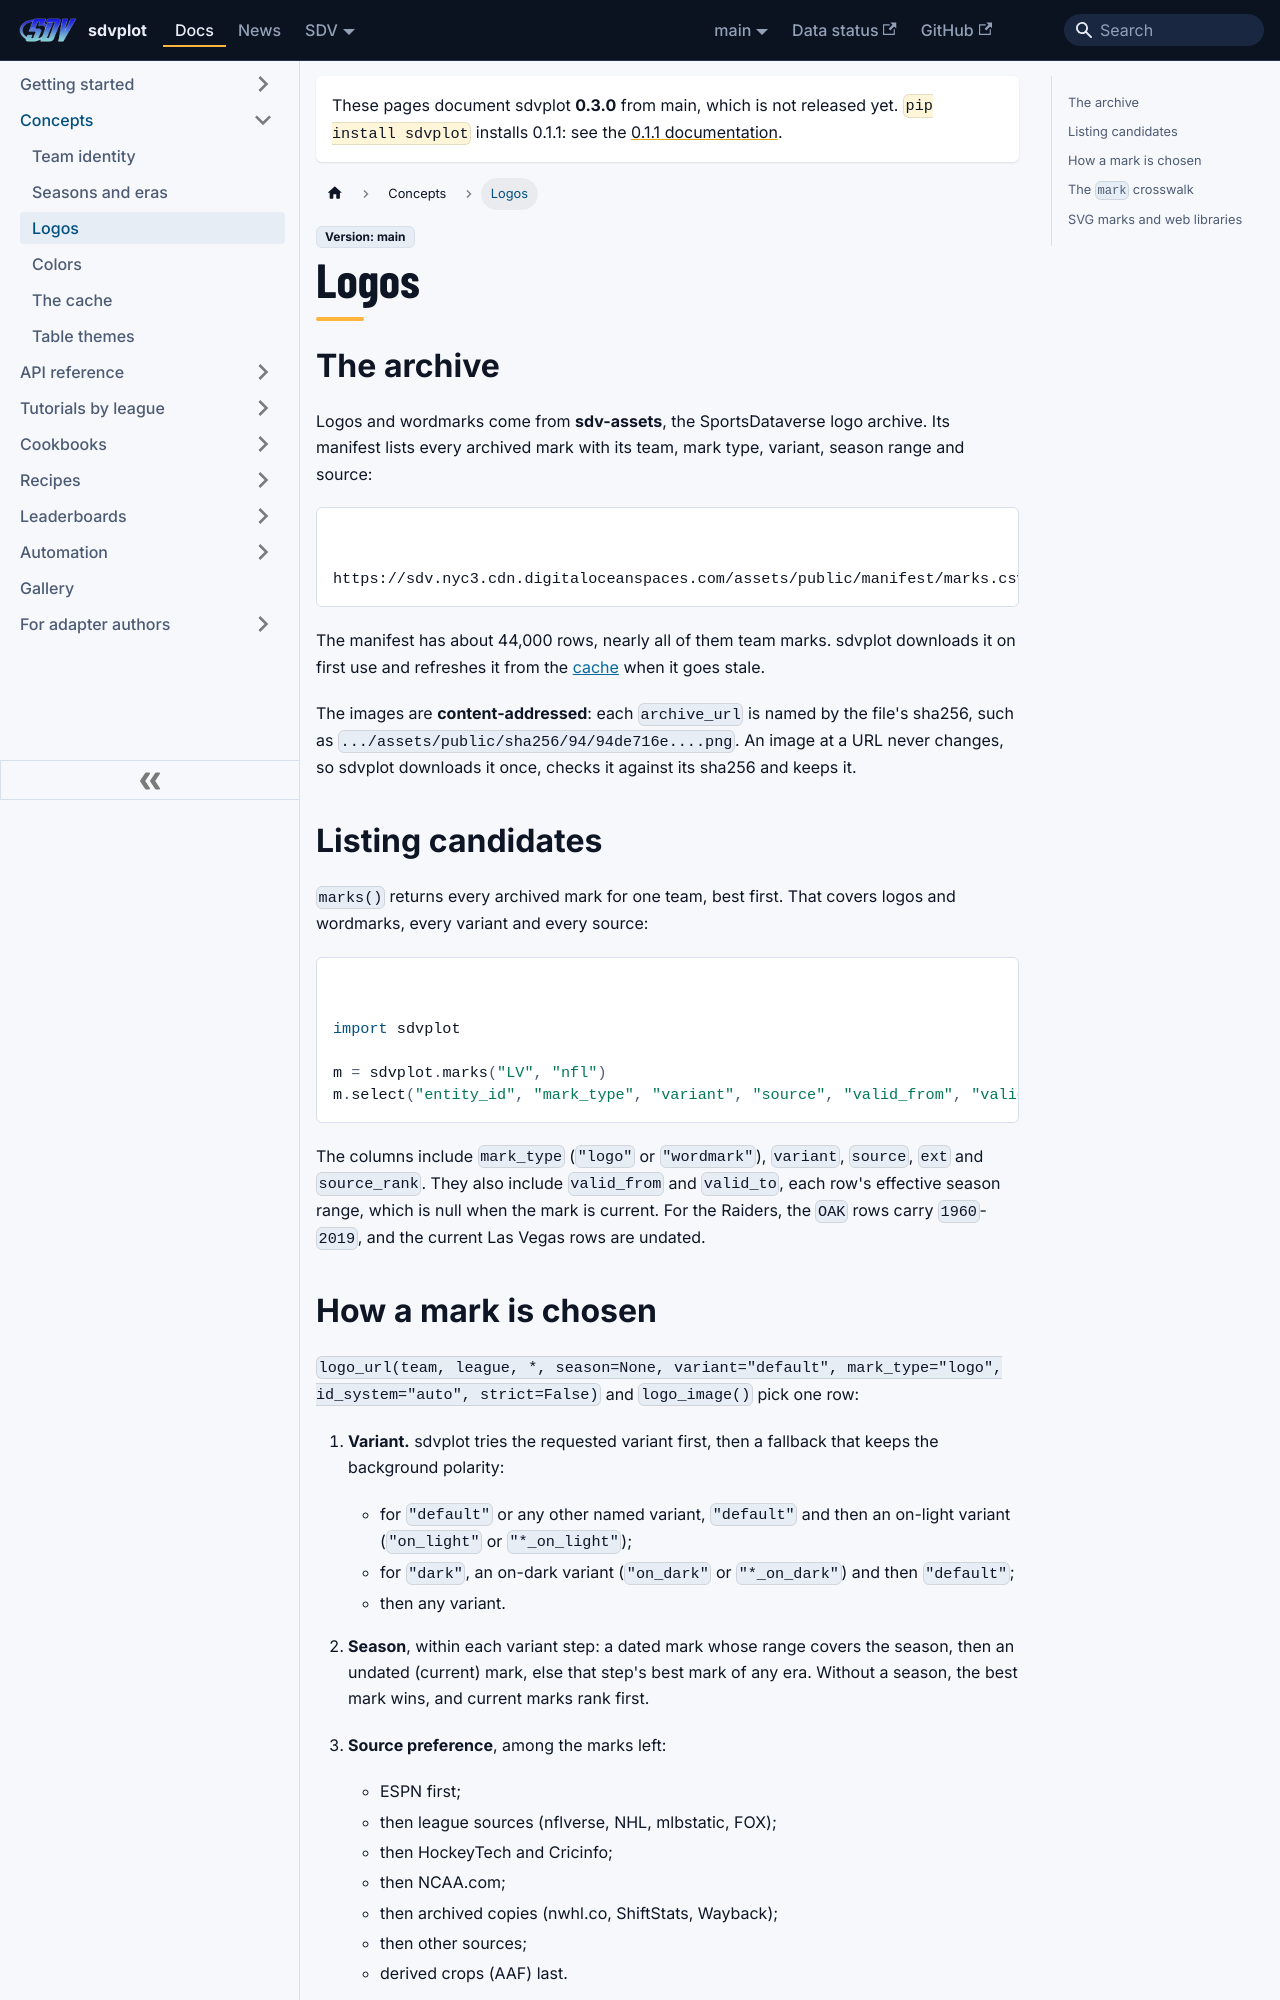

repository: sportsdataverse/sdvplot · page: docs/concepts/logos/index.html · generator: docusaurus

---
title: Logos
sidebar_label: Logos
description: "The SportsDataverse logo archive (sdv-assets) and how sdvplot chooses a team's logo or wordmark by variant, season and source."
---

# Logos

## The archive

Logos and wordmarks come from **sdv-assets**, the SportsDataverse logo archive. Its manifest lists every archived mark
with its team, mark type, variant, season range and source:

```text
https://sdv.nyc3.cdn.digitaloceanspaces.com/assets/public/manifest/marks.csv
```

The manifest has about 44,000 rows, nearly all of them team marks. sdvplot downloads it on first use and refreshes it
from the [cache](cache.md) when it goes stale.

The images are **content-addressed**: each `archive_url` is named by the file's sha256, such as
`.../assets/public/sha256/94/94de716e....png`. An image at a URL never changes, so sdvplot downloads it once, checks it
against its sha256 and keeps it.

## Listing candidates

`marks()` returns every archived mark for one team, best first. That covers logos and wordmarks, every variant and every
source:

```python
import sdvplot

m = sdvplot.marks("LV", "nfl")
m.select("entity_id", "mark_type", "variant", "source", "valid_from", "valid_to", "archive_url")
```

The columns include `mark_type` (`"logo"` or `"wordmark"`), `variant`, `source`, `ext` and `source_rank`. They also
include `valid_from` and `valid_to`, each row's effective season range, which is null when the mark is current. For the
Raiders, the `OAK` rows carry `1960`-`2019`, and the current Las Vegas rows are undated.
